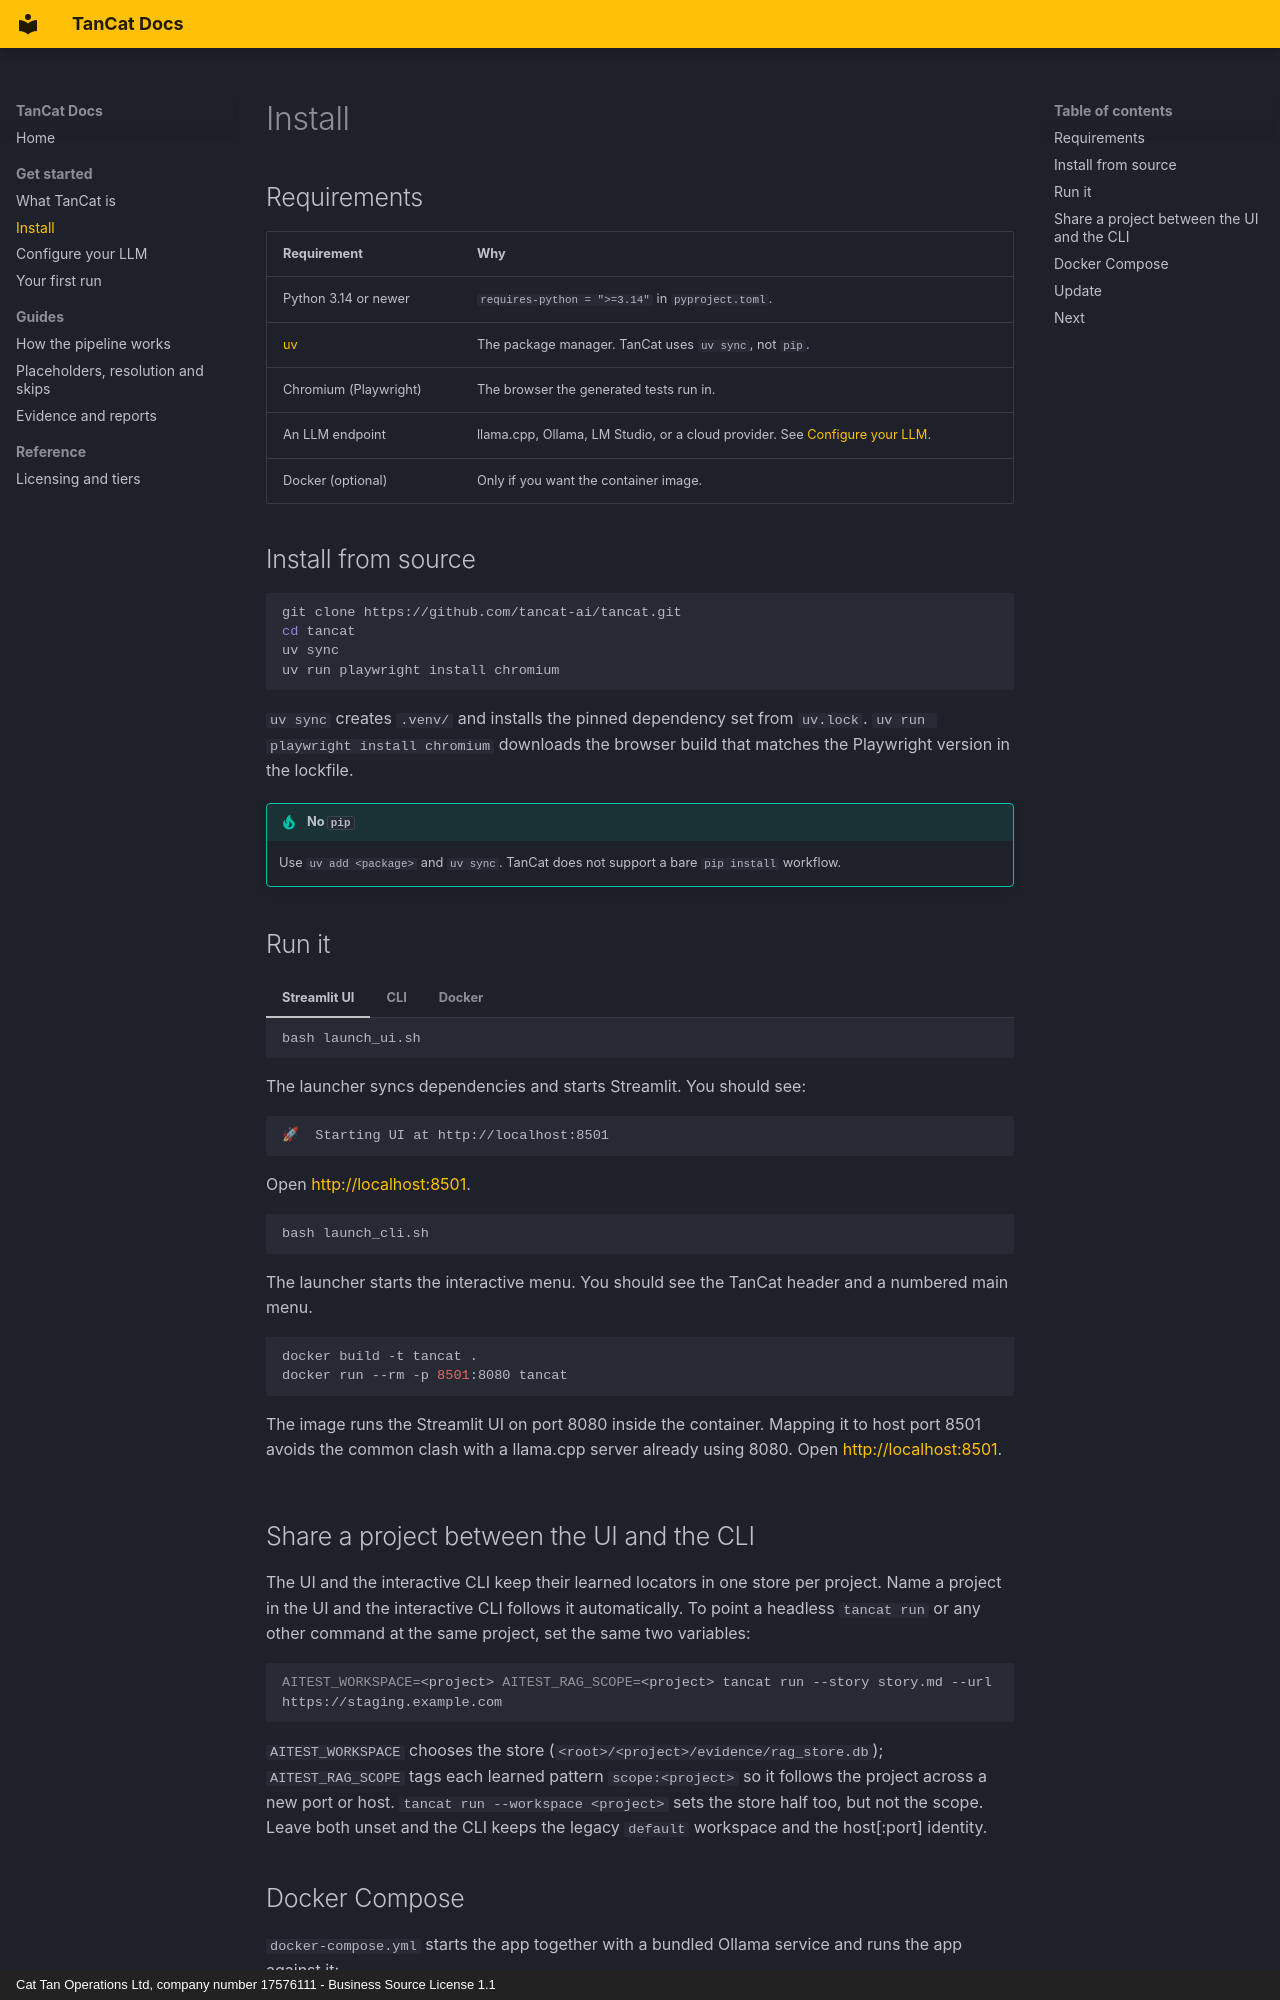

repository: tancat-ai/tancat · page: getting-started/install/index.html · generator: mkdocs · copyright: Cat Tan Operations Ltd, company number 17576111 - Business Source License 1.1

---
description: Install TanCat - Python 3.14 or newer, uv sync, the Chromium browser, and Docker. Requirements and setup for the self-hosted test generator.
---

# Install

## Requirements

| Requirement | Why |
|---|---|
| Python 3.14 or newer | `requires-python = ">=3.14"` in `pyproject.toml`. |
| [uv](https://docs.astral.sh/uv/) | The package manager. TanCat uses `uv sync`, not `pip`. |
| Chromium (Playwright) | The browser the generated tests run in. |
| An LLM endpoint | llama.cpp, Ollama, LM Studio, or a cloud provider. See [Configure your LLM](configure-llm.md). |
| Docker (optional) | Only if you want the container image. |

## Install from source

```bash
git clone https://github.com/tancat-ai/tancat.git
cd tancat
uv sync
uv run playwright install chromium
```

`uv sync` creates `.venv/` and installs the pinned dependency set from
`uv.lock`. `uv run playwright install chromium` downloads the browser build that
matches the Playwright version in the lockfile.

!!! tip "No `pip`"
    Use `uv add <package>` and `uv sync`. TanCat does not support a bare
    `pip install` workflow.

## Run it

=== "Streamlit UI"

    ```bash
    bash launch_ui.sh
    ```

    The launcher syncs dependencies and starts Streamlit. You should see:

    ```
    🚀  Starting UI at http://localhost:8501
    ```

    Open <http://localhost:8501>.

=== "CLI"

    ```bash
    bash launch_cli.sh
    ```

    The launcher starts the interactive menu. You should see the TanCat header
    and a numbered main menu.

=== "Docker"

    ```bash
    docker build -t tancat .
    docker run --rm -p 8501:8080 tancat
    ```

    The image runs the Streamlit UI on port 8080 inside the container. Mapping it
    to host port 8501 avoids the common clash with a llama.cpp server already
    using 8080. Open <http://localhost:8501>.

## Share a project between the UI and the CLI

The UI and the interactive CLI keep their learned locators in one store per
project. Name a project in the UI and the interactive CLI follows it
automatically. To point a headless `tancat run` or any other command at the
same project, set the same two variables:

```bash
AITEST_WORKSPACE=<project> AITEST_RAG_SCOPE=<project> tancat run --story story.md --url https://staging.example.com
```

`AITEST_WORKSPACE` chooses the store (`<root>/<project>/evidence/rag_store.db`);
`AITEST_RAG_SCOPE` tags each learned pattern `scope:<project>` so it follows the
project across a new port or host. `tancat run --workspace <project>` sets the
store half too, but not the scope. Leave both unset and the CLI keeps the legacy
`default` workspace and the host[:port] identity.
